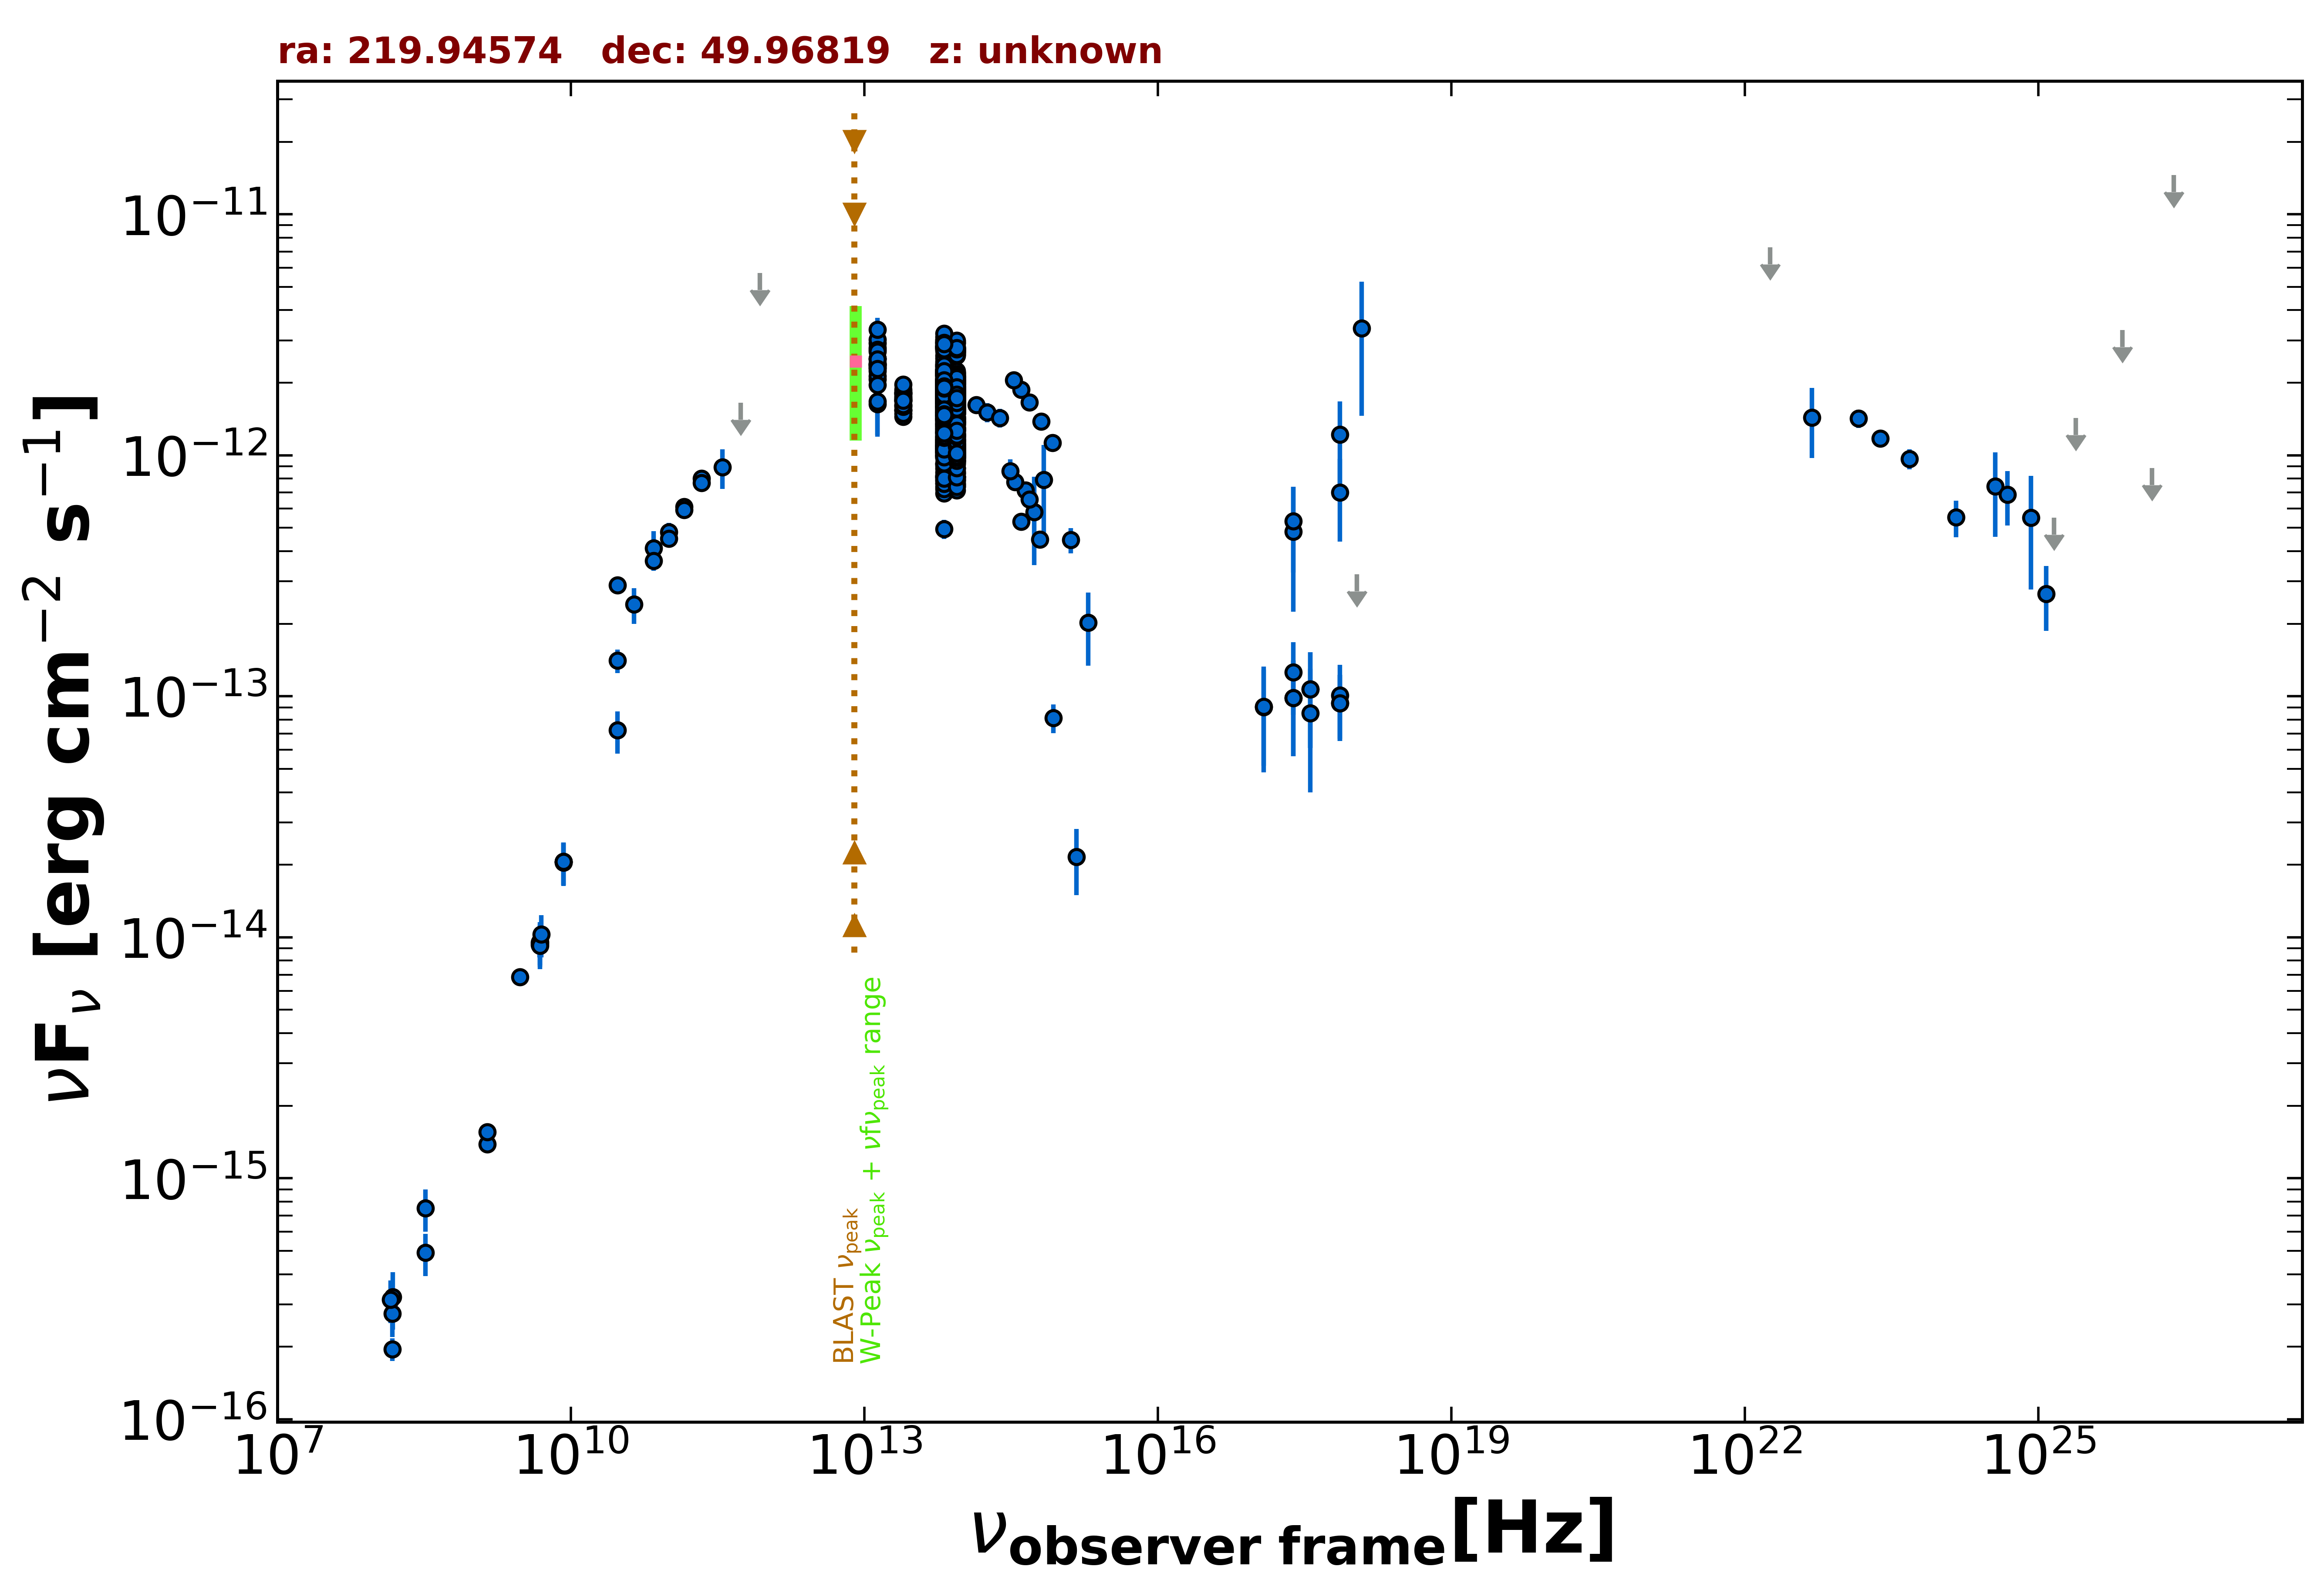

The file beside this chart, header and first rows:
freq., flux, err_flux, MJD_start, MJD_end, flag, catalog, reference
1.400e+09, 1.384e-15, 2.000e-18, 55000, 55000, , FIRST, White et al. 1997  ApJ  475 479
1.400e+09, 1.557e-15, 4.750e-17, 55000, 55000, , NVSS, Condon et al. 1998  AJ  115  1693
3.000e+09, 6.843e-15, 1.350e-17, 55000, 55000, , VLASSQL, Gordon et al. 2021  ApJS  255  30
2.418e+17, 4.815e-13, 2.574e-13, 55000, 55000, , XMMSL2, Saxton et al. 2008  A&A  480  611
7.253e+17, 1.221e-12, 4.547e-13, 55000, 55000, , XMMSL2, Saxton et al. 2008  A&A  480  611
1.209e+18, 3.359e-12, 1.903e-12, 55000, 55000, , XMMSL2, Saxton et al. 2008  A&A  480  611
2.418e+17, 5.329e-13, 2.068e-13, 55000, 55000, , XMMSL2, Saxton et al. 2008  A&A  480  611
7.253e+17, 7.024e-13, 2.641e-13, 55000, 55000, , XMMSL2, Saxton et al. 2008  A&A  480  611
2.418e+17, 1.256e-13, 4.187e-14, 55000, 55000, , RASS, Boller et al. 2016  A&A  103  1
2.418e+17, 9.851e-14, 4.220e-14, 54997, 54997, , 1OUSX, Giommi et al. in preparation
1.209e+17, 9.017e-14, 3.864e-14, 54997, 54997, , 1OUSX, Giommi et al. in preparation
3.627e+17, 1.068e-13, 4.578e-14, 54997, 54997, , 1OUSX, Giommi et al. in preparation
7.253e+17, 9.383e-14, 2.868e-14, 54997, 54997, , 1OUSX, Giommi et al. in preparation
1.088e+18, 3.212e-13, 0.000e+00, 54997, 54997, UL, 1OUSX, Giommi et al. in preparation
7.253e+17, 1.008e-13, 3.414e-14, 55000, 55000, , 2SXPS, Evans et al. 2020  ApJS  247  54
1.209e+17, 9.061e-14, 4.228e-14, 55000, 55000, , 2SXPS, Evans et al. 2020  ApJS  247  54
3.627e+17, 8.507e-14, 4.522e-14, 55000, 55000, , 2SXPS, Evans et al. 2020  ApJS  247  54
1.500e+08, 1.954e-16, 2.085e-17, 55000, 55000, , TGSS150, Intema et al. 2017  A&A  598  A781
8.400e+09, 2.055e-14, 0.000e+00, 55000, 55000, , CRATES, Healey et al. 2007  ApJS  171  61
4.800e+09, 9.504e-15, 8.650e-16, 55000, 55000, , GB6, Gregory et al. 1996  ApJS  103  427
4.800e+09, 9.312e-15, 1.057e-15, 55000, 55000, , GB87, Gregory et al. 1992  VizieR  VIII/14/j20…
1.000e+11, 4.808e-13, 4.390e-14, 55000, 55000, , PCCS2100, GHz The Planck Collaboration 2018  A&A  …
1.430e+11, 6.107e-13, 3.995e-14, 55000, 55000, , PCCS2143, GHz The Planck Collaboration 2018  A&A  …
2.170e+11, 8.006e-13, 5.115e-14, 55000, 55000, , PCCS2217, GHz The Planck Collaboration 2018  A&A  …
3.000e+10, 2.893e-13, 2.180e-14, 55000, 55000, , PCCS2, 30 GHz The Planck Collaboration 2018  A&…
7.000e+10, 4.122e-13, 7.155e-14, 55000, 55000, , PCCS2, 70 GHz The Planck Collaboration 2018  A&…
3.000e+10, 1.406e-13, 1.590e-14, 55000, 55000, , PCNT, The Planck Collaboration 2018  A&A  619 …
4.400e+10, 2.406e-13, 4.070e-14, 55000, 55000, , PCNT, The Planck Collaboration 2018  A&A  619 …
7.000e+10, 3.646e-13, 3.270e-14, 55000, 55000, , PCNT, The Planck Collaboration 2018  A&A  619 …
1.000e+11, 4.515e-13, 2.460e-14, 55000, 55000, , PCNT, The Planck Collaboration 2018  A&A  619 …
1.430e+11, 5.927e-13, 4.180e-14, 55000, 55000, , PCNT, The Planck Collaboration 2018  A&A  619 …
2.170e+11, 7.700e-13, 6.385e-14, 55000, 55000, , PCNT, The Planck Collaboration 2018  A&A  619 …
3.530e+11, 8.930e-13, 1.670e-13, 55000, 55000, , PCNT, The Planck Collaboration 2018  A&A  619 …
5.450e+11, 1.653e-12, 0.000e+00, 55000, 55000, UL, PCNT, The Planck Collaboration 2018  A&A  619 …
8.570e+11, 5.706e-12, 0.000e+00, 55000, 55000, UL, PCNT, The Planck Collaboration 2018  A&A  619 …
1.389e+14, 1.618e-12, 1.285e-13, 55000, 55000, , 2MASS, Skrutskie et al. 2006  AJ  131  1163
1.804e+14, 1.510e-12, 1.380e-13, 55000, 55000, , 2MASS, Skrutskie et al. 2006  AJ  131  1163
2.427e+14, 1.431e-12, 1.280e-13, 55000, 55000, , 2MASS, Skrutskie et al. 2006  AJ  131  1163
8.817e+13, 1.668e-12, 4.000e-15, 55000, 55000, , UNWISE, Schlafly et al. 2019  ApJS  240  30
6.517e+13, 1.791e-12, 5.500e-15, 55000, 55000, , UNWISE, Schlafly et al. 2019  ApJS  240  30
8.817e+13, 1.370e-12, 3.050e-14, 55000, 55000, , WISE, Wright et al. 2010  AJ  140  1868
6.517e+13, 1.564e-12, 3.150e-14, 55000, 55000, , WISE, Wright et al. 2010  AJ  140  1868
2.498e+13, 1.696e-12, 4.500e-14, 55000, 55000, , WISE, Wright et al. 2010  AJ  140  1868
1.363e+13, 2.399e-12, 1.280e-13, 55000, 55000, , WISE, Wright et al. 2010  AJ  140  1868
8.817e+13, 1.983e-12, 4.950e-14, 56836, 56836, , NEOWISE, Mainzer et al. 2014  ApJ  792  30
6.517e+13, 1.915e-12, 5.500e-14, 56836, 56836, , NEOWISE, Mainzer et al. 2014  ApJ  792  30
8.817e+13, 1.859e-12, 4.750e-14, 56835, 56835, , NEOWISE, Mainzer et al. 2014  ApJ  792  30
6.517e+13, 1.969e-12, 6.500e-14, 56835, 56835, , NEOWISE, Mainzer et al. 2014  ApJ  792  30
8.817e+13, 1.721e-12, 5.250e-14, 56835, 56835, , NEOWISE, Mainzer et al. 2014  ApJ  792  30
6.517e+13, 1.924e-12, 6.550e-14, 56835, 56835, , NEOWISE, Mainzer et al. 2014  ApJ  792  30
8.817e+13, 1.825e-12, 5.400e-14, 56836, 56836, , NEOWISE, Mainzer et al. 2014  ApJ  792  30
6.517e+13, 1.926e-12, 5.500e-14, 56836, 56836, , NEOWISE, Mainzer et al. 2014  ApJ  792  30
8.817e+13, 1.767e-12, 5.050e-14, 56835, 56835, , NEOWISE, Mainzer et al. 2014  ApJ  792  30
6.517e+13, 1.947e-12, 7.000e-14, 56835, 56835, , NEOWISE, Mainzer et al. 2014  ApJ  792  30
8.817e+13, 1.782e-12, 5.750e-14, 56835, 56835, , NEOWISE, Mainzer et al. 2014  ApJ  792  30
6.517e+13, 1.960e-12, 6.500e-14, 56835, 56835, , NEOWISE, Mainzer et al. 2014  ApJ  792  30
8.817e+13, 1.792e-12, 5.250e-14, 56835, 56835, , NEOWISE, Mainzer et al. 2014  ApJ  792  30
6.517e+13, 2.007e-12, 7.800e-14, 56835, 56835, , NEOWISE, Mainzer et al. 2014  ApJ  792  30
8.817e+13, 1.691e-12, 5.250e-14, 56835, 56835, , NEOWISE, Mainzer et al. 2014  ApJ  792  30
6.517e+13, 1.841e-12, 6.100e-14, 56835, 56835, , NEOWISE, Mainzer et al. 2014  ApJ  792  30
... 1,011 more rows
